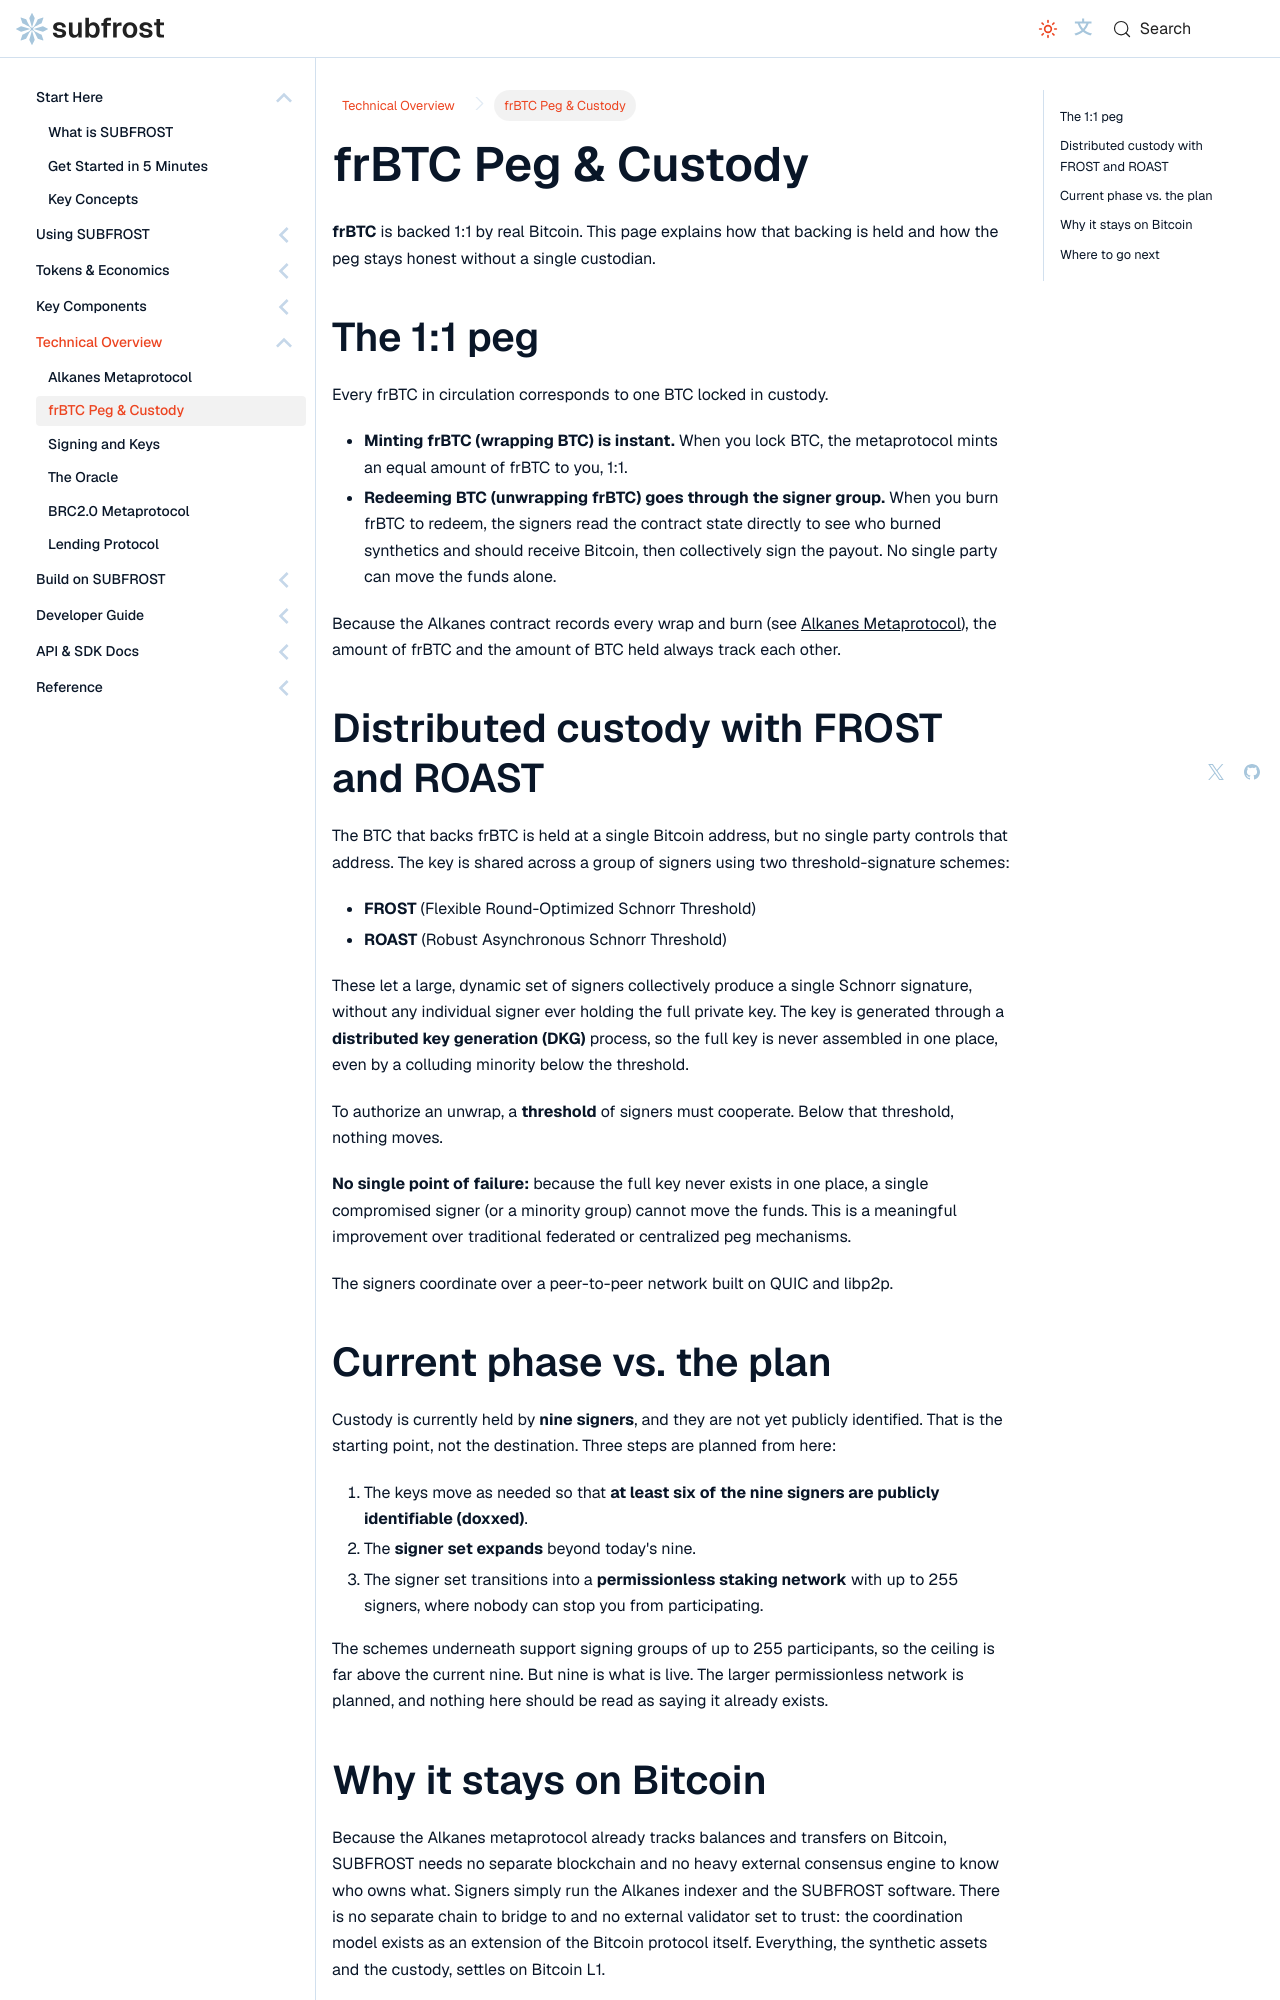

repository: Vdto88/subfrost-docs-preview · page: protocol/frbtc-peg-and-custody/index.html · generator: docusaurus

---
title: frBTC Peg & Custody
sidebar_label: frBTC Peg & Custody
sidebar_position: 3
description: How frBTC stays backed 1:1 by real BTC, secured by threshold signing.
---

# frBTC Peg & Custody

**frBTC** is backed 1:1 by real Bitcoin. This page explains how that backing is held and how the peg stays honest without a single custodian.

## The 1:1 peg

Every frBTC in circulation corresponds to one BTC locked in custody.

- **Minting frBTC (wrapping BTC) is instant.** When you lock BTC, the metaprotocol mints an equal amount of frBTC to you, 1:1.
- **Redeeming BTC (unwrapping frBTC) goes through the signer group.** When you burn frBTC to redeem, the signers read the contract state directly to see who burned synthetics and should receive Bitcoin, then collectively sign the payout. No single party can move the funds alone.

Because the Alkanes contract records every wrap and burn (see [Alkanes Metaprotocol](./alkanes)), the amount of frBTC and the amount of BTC held always track each other.

## Distributed custody with FROST and ROAST

The BTC that backs frBTC is held at a single Bitcoin address, but no single party controls that address. The key is shared across a group of signers using two threshold-signature schemes:

- **FROST** (Flexible Round-Optimized Schnorr Threshold)
- **ROAST** (Robust Asynchronous Schnorr Threshold)

These let a large, dynamic set of signers collectively produce a single Schnorr signature, without any individual signer ever holding the full private key. The key is generated through a **distributed key generation (DKG)** process, so the full key is never assembled in one place, even by a colluding minority below the threshold.

To authorize an unwrap, a **threshold** of signers must cooperate. Below that threshold, nothing moves.

**No single point of failure:** because the full key never exists in one place, a single compromised signer (or a minority group) cannot move the funds. This is a meaningful improvement over traditional federated or centralized peg mechanisms.

The signers coordinate over a peer-to-peer network built on QUIC and libp2p.

## Current phase vs. the plan

Custody is currently held by **nine signers**, and they are not yet publicly identified. That is the starting point, not the destination. Three steps are planned from here:

1. The keys move as needed so that **at least six of the nine signers are publicly identifiable (doxxed)**.
2. The **signer set expands** beyond today's nine.
3. The signer set transitions into a **permissionless staking network** with up to 255 signers, where nobody can stop you from participating.

The schemes underneath support signing groups of up to 255 participants, so the ceiling is far above the current nine. But nine is what is live. The larger permissionless network is planned, and nothing here should be read as saying it already exists.
